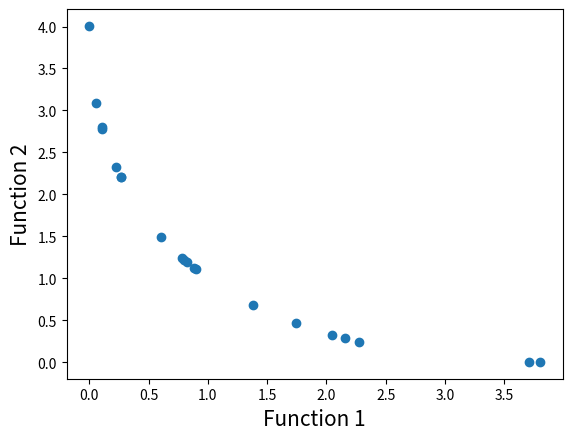

The matplotlib source for this figure:
# Program Name: NSGA-II.py
# Description: This is a python implementation of Prof. Kalyanmoy Deb's popular NSGA-II algorithm
# Author: Haris Ali Khan 
# [redacted]

# Importing required modules
import math
import random
import matplotlib.pyplot as plt


# First function to optimize
def function1(x):
    value = -x ** 2
    return value


# Second function to optimize
def function2(x):
    value = -(x - 2) ** 2
    return value


# Function to find index of list
def index_of(a, list):
    for i in range(0, len(list)):
        if list[i] == a:
            return i
    return -1


# Function to sort by values
def sort_by_values(list1, values):
    sorted_list = []
    while (len(sorted_list) != len(list1)):
        if index_of(min(values), values) in list1:
            sorted_list.append(index_of(min(values), values))
        values[index_of(min(values), values)] = math.inf
    return sorted_list


# Function to carry out NSGA-II's fast non dominated sort
def fast_non_dominated_sort(values1, values2):
    S = [[] for i in range(0, len(values1))]
    front = [[]]
    n = [0 for i in range(0, len(values1))]
    rank = [0 for i in range(0, len(values1))]

    for p in range(0, len(values1)):
        """ S[p] 是被个体p支配的个体集合 """
        S[p] = []
        """ n[p] 是种群中支配个体p的个体数 """
        n[p] = 0
        for q in range(0, len(values1)):
            if (values1[p] > values1[q] and values2[p] > values2[q]) or (
                    values1[p] >= values1[q] and values2[p] > values2[q]) or (
                    values1[p] > values1[q] and values2[p] >= values2[q]):
                if q not in S[p]:
                    S[p].append(q)
            elif (values1[q] > values1[p] and values2[q] > values2[p]) or (
                    values1[q] >= values1[p] and values2[q] > values2[p]) or (
                    values1[q] > values1[p] and values2[q] >= values2[p]):
                n[p] = n[p] + 1
        if n[p] == 0:
            rank[p] = 0
            if p not in front[0]:
                front[0].append(p)

    i = 0
    while (front[i] != []):
        Q = []
        for p in front[i]:
            for q in S[p]:
                n[q] = n[q] - 1
                if (n[q] == 0):
                    rank[q] = i + 1
                    if q not in Q:
                        Q.append(q)
        i = i + 1
        front.append(Q)

    del front[len(front) - 1]
    return front


# Function to calculate crowding distance
def crowding_distance(values1, values2, front):
    distance = [0 for i in range(0, len(front))]
    sorted1 = sort_by_values(front, values1[:])
    sorted2 = sort_by_values(front, values2[:])
    distance[0] = 4444444444444444
    distance[len(front) - 1] = 4444444444444444
    for k in range(1, len(front) - 1):
        distance[k] = distance[k] + (values1[sorted1[k + 1]] - values2[sorted1[k - 1]]) / (max(values1) - min(values1))
    for k in range(1, len(front) - 1):
        distance[k] = distance[k] + (values1[sorted2[k + 1]] - values2[sorted2[k - 1]]) / (max(values2) - min(values2))
    return distance


# Function to carry out the crossover
def crossover(a, b):
    r = random.random()
    if r > 0.5:
        return mutation((a + b) / 2)
    else:
        return mutation((a - b) / 2)


# Function to carry out the mutation operator
def mutation(solution):
    mutation_prob = random.random()
    if mutation_prob < 1:
        solution = min_x + (max_x - min_x) * random.random()
    return solution


# Main program starts here
pop_size = 20
max_gen = 921

# Initialization
min_x = -55
max_x = 55
solution = [min_x + (max_x - min_x) * random.random() for i in range(0, pop_size)]
gen_no = 0
while (gen_no < max_gen):
    function1_values = [function1(solution[i]) for i in range(0, pop_size)]
    function2_values = [function2(solution[i]) for i in range(0, pop_size)]
    non_dominated_sorted_solution = fast_non_dominated_sort(function1_values[:], function2_values[:])
    print("The best front for Generation number ", gen_no, " is")
    for valuez in non_dominated_sorted_solution[0]:
        print(round(solution[valuez], 3), end=" ")
    print("\n")
    crowding_distance_values = []
    for i in range(0, len(non_dominated_sorted_solution)):
        crowding_distance_values.append(
            crowding_distance(function1_values[:], function2_values[:], non_dominated_sorted_solution[i][:]))
    solution2 = solution[:]
    # Generating offsprings
    while (len(solution2) != 2 * pop_size):
        a1 = random.randint(0, pop_size - 1)
        b1 = random.randint(0, pop_size - 1)
        solution2.append(crossover(solution[a1], solution[b1]))
    function1_values2 = [function1(solution2[i]) for i in range(0, 2 * pop_size)]
    function2_values2 = [function2(solution2[i]) for i in range(0, 2 * pop_size)]
    non_dominated_sorted_solution2 = fast_non_dominated_sort(function1_values2[:], function2_values2[:])
    crowding_distance_values2 = []
    for i in range(0, len(non_dominated_sorted_solution2)):
        crowding_distance_values2.append(
            crowding_distance(function1_values2[:], function2_values2[:], non_dominated_sorted_solution2[i][:]))
    new_solution = []
    for i in range(0, len(non_dominated_sorted_solution2)):
        non_dominated_sorted_solution2_1 = [
            index_of(non_dominated_sorted_solution2[i][j], non_dominated_sorted_solution2[i]) for j in
            range(0, len(non_dominated_sorted_solution2[i]))]
        front22 = sort_by_values(non_dominated_sorted_solution2_1[:], crowding_distance_values2[i][:])
        front = [non_dominated_sorted_solution2[i][front22[j]] for j in
                 range(0, len(non_dominated_sorted_solution2[i]))]
        front.reverse()
        for value in front:
            new_solution.append(value)
            if (len(new_solution) == pop_size):
                break
        if (len(new_solution) == pop_size):
            break
    solution = [solution2[i] for i in new_solution]
    gen_no = gen_no + 1

# Lets plot the final front now
function1 = [i * -1 for i in function1_values]
function2 = [j * -1 for j in function2_values]
plt.xlabel('Function 1', fontsize=15)
plt.ylabel('Function 2', fontsize=15)
plt.scatter(function1, function2)
plt.show()
